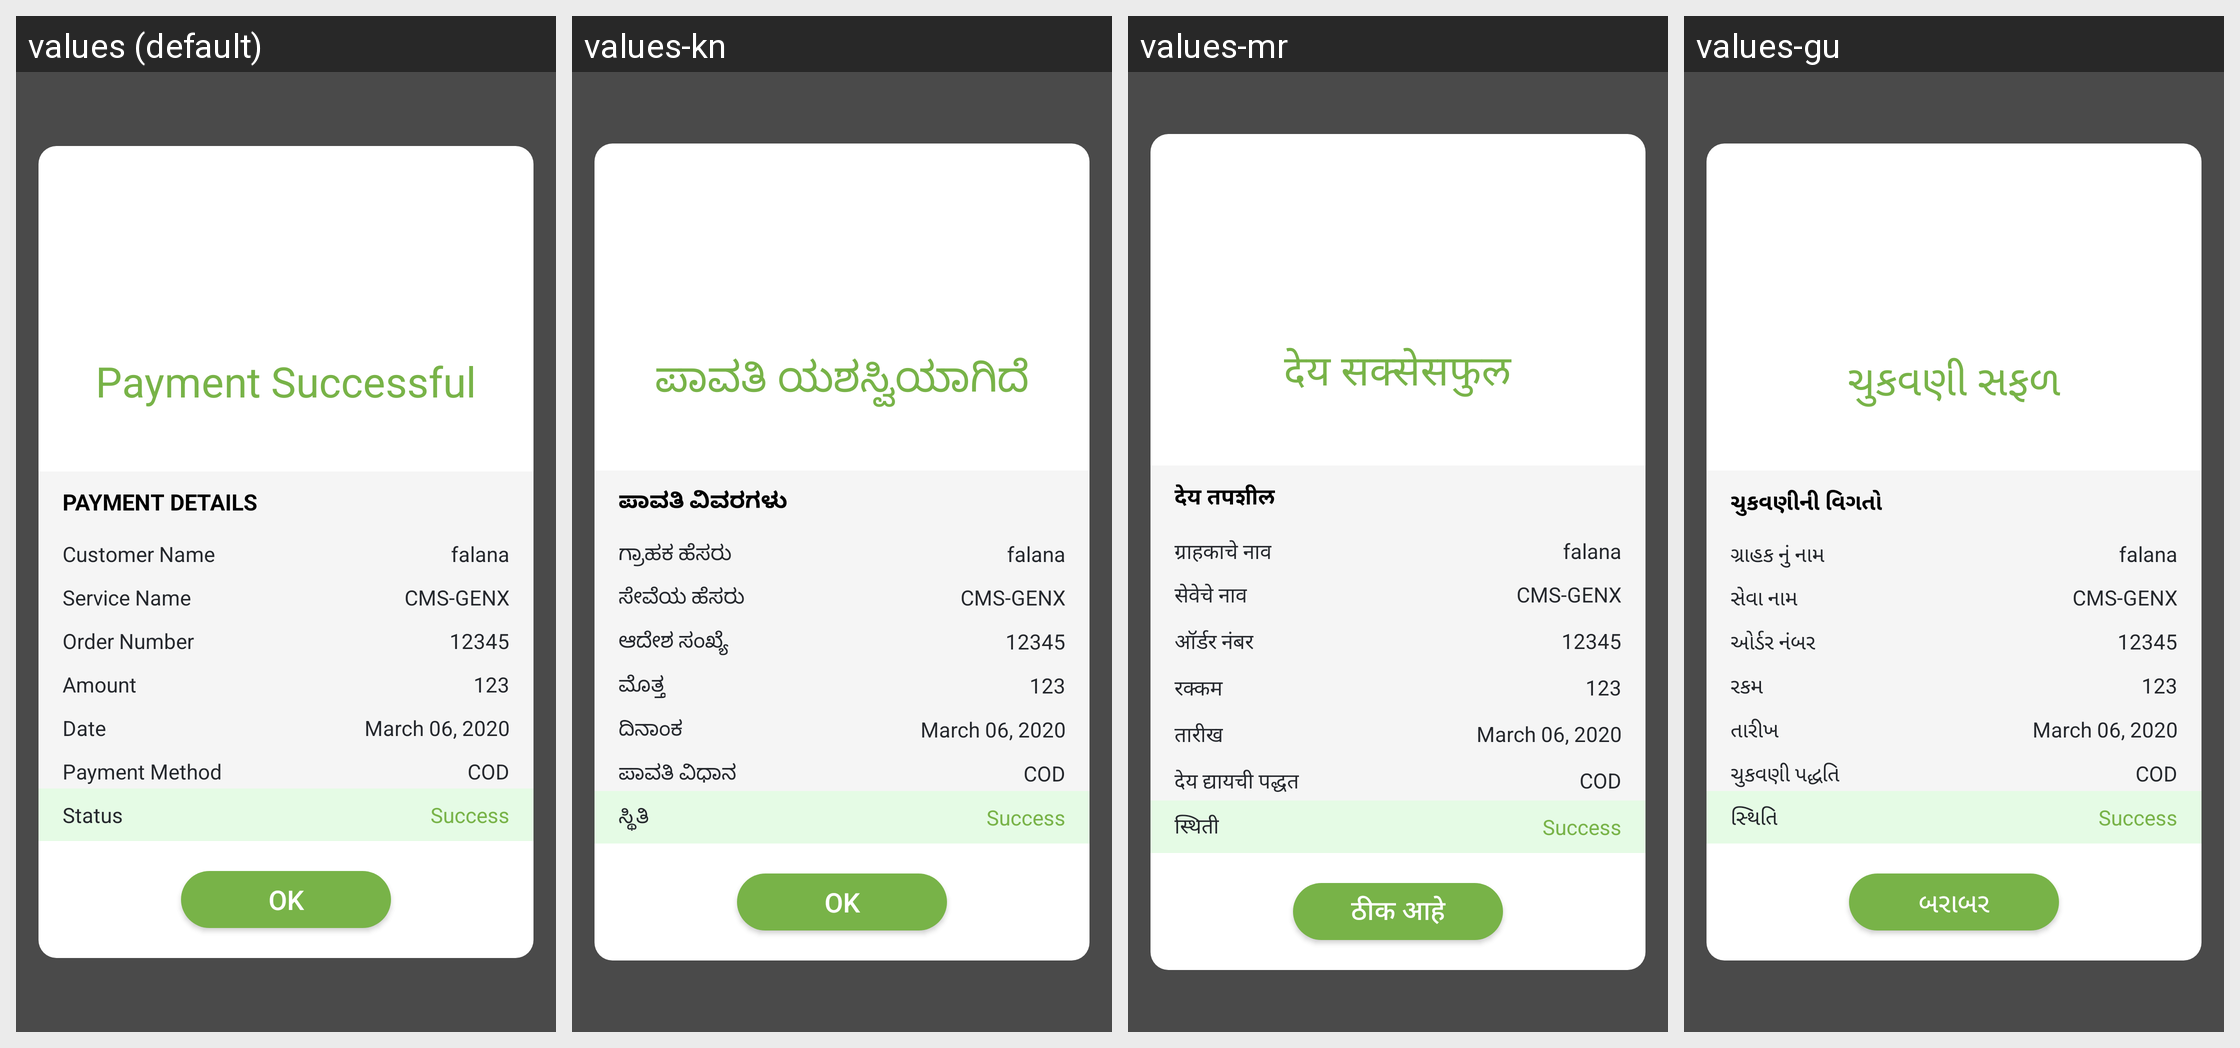

The same Android screen rendered under several of its app's locales, left to right. List the strings drawn on it with the default value and each locale's translation.
Android screen res/layout/activity_transparent_popup.xml rendered under 4 locales, left to right: values (default), values-kn, values-mr, values-gu. Device: Nexus 5 (rendered at 1080×1920; each locale shown at half size, 540×960, under a caption strip naming it); theme AppTheme.
Other locales in the repository, not shown: values-hi, values-ta, values-te.
Strings drawn on this screen, with the default value and each locale's value (text and hints the layout hard-codes, and strings that could not be matched under every locale, appear in the picture but are not listed):

payment_successfull_dialog
  values: Payment Successful
  values-kn: ಪಾವತಿ ಯಶಸ್ವಿಯಾಗಿದೆ
  values-mr: देय सक्सेसफुल
  values-gu: ચુકવણી સફળ

payment_details_dialog
  values: PAYMENT DETAILS
  values-kn: ಪಾವತಿ ವಿವರಗಳು
  values-mr: देय तपशील
  values-gu: ચુકવણીની વિગતો

customer_name_dialog
  values: Customer Name
  values-kn: ಗ್ರಾಹಕ ಹೆಸರು
  values-mr: ग्राहकाचे नाव
  values-gu: ગ્રાહક નું નામ

service_name_dialog
  values: Service Name
  values-kn: ಸೇವೆಯ ಹೆಸರು
  values-mr: सेवेचे नाव
  values-gu: સેવા નામ

order_number_dialog
  values: Order Number
  values-kn: ಆದೇಶ ಸಂಖ್ಯೆ
  values-mr: ऑर्डर नंबर
  values-gu: ઓર્ડર નંબર

amount_dialog
  values: Amount
  values-kn: ಮೊತ್ತ
  values-mr: रक्कम
  values-gu: રકમ

date_dialog
  values: Date
  values-kn: ದಿನಾಂಕ
  values-mr: तारीख
  values-gu: તારીખ

payment_method_dialog
  values: Payment Method
  values-kn: ಪಾವತಿ ವಿಧಾನ
  values-mr: देय द्यायची पद्धत
  values-gu: ચુકવણી પદ્ધતિ

status_dialog
  values: Status
  values-kn: ಸ್ಥಿತಿ
  values-mr: स्थिती
  values-gu: સ્થિતિ

ok_dialog
  values: Ok
  values-kn: Ok
  values-mr: ठीक आहे
  values-gu: બરાબર
